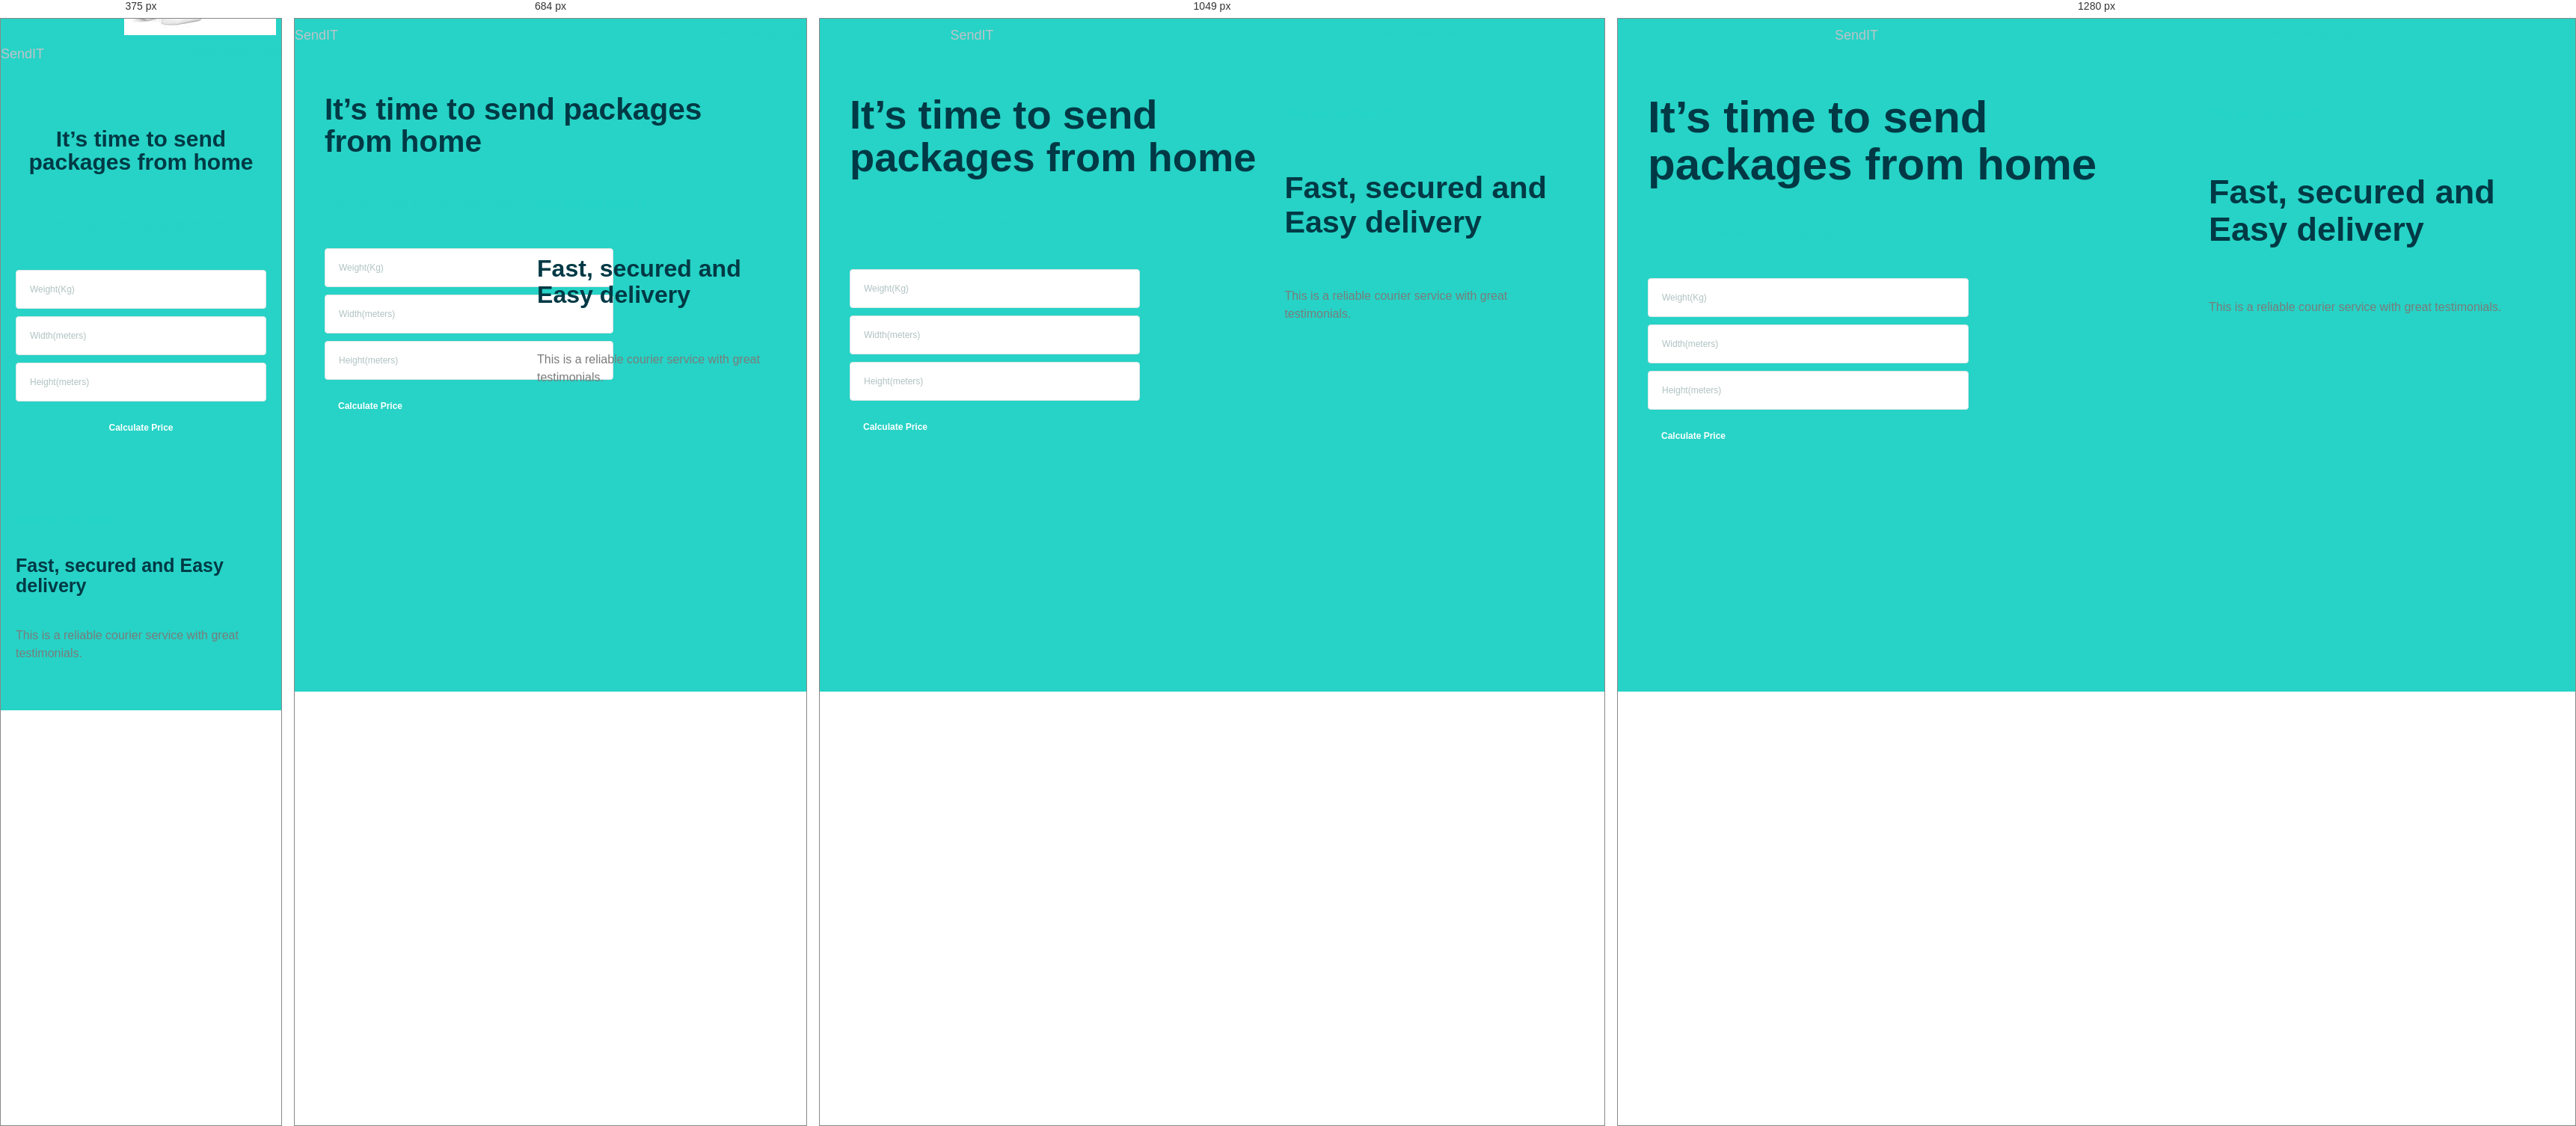
Rendered at 375 px, 684 px, 1049 px and 1280 px, left to right.

<!-- file: index.html -->
<!DOCTYPE html>
<html lang="en">
<head>
    <meta charset="UTF-8">
    <meta name="viewport" content="width=device-width, initial-scale=1.0">
    <meta http-equiv="X-UA-Compatible" content="ie=edge">
    <title>SendIT</title>
    <link rel="stylesheet" href="ui/assets/css/app.css">
</head>
<body>
    <header>
        <div class="container">
            <div class="pull-left">
                <h2 class="logo">SendIT</h2>
            </div>
            <div class="pull-right">
                <nav>
                    <ul>
                        <li><a href="">Home</a></li>
                        <li><a href="">Home</a></li>
                        <li><a href="">Home</a></li>
                    </ul>
                </nav>
            </div>
        </div>
    </header>

    <section class="homepage-intro">
        <div class="homepage-intro__text">
          <h1 class="homepage-intro__text-title">It’s time to send packages from home</h1>
          <p class="homepage-intro__text-desc">Get it all done with at a low cost</p>
          <form action="" method="post" class="home-intro__form">
            <div>
                <label for="name"></label>
                <input type="text" id="name" name="name" placeholder="Weight(Kg)">
            </div>
            <div>
                <label for="mail"></label>
                <input type="email" id="mail" name="mail" placeholder="Width(meters)">
            </div>
            <div>
                <label for="company"></label>
                <input type="text" id="company" name="company" placeholder="Height(meters)">
            </div>
            <div>
                <input type="submit" id="submit" name="submit" value="Calculate Price">
            </div>
        </form>
    </div>
      
    <div class="homepage-intro__ani">
        <div class="homepage-intro__mobile">
            <div class="ani-jessica">
                <img src="./ui/assets/img/images.jpeg" alt="Images">
            </div>
        </div>
    </div>
    
    </section>
    
    <img class="homepage-why__mobile" src="https://www.kimmmiller.com/gusto/homepage-desk-mobile.jpg" alt="">
    
    <section class="homepage-why">
        <div class="homepage-why__ani">
            <!-- <img src="./ui/assets/img/images.jpeg" alt=""> -->
        </div>
        
        <div class="homepage-why__text">
            <p class="homepage-why__text-label">Why we use Send IT</p>
            <h2 class="homepage-why__text-title">Fast, secured and Easy delivery</h2>
            <p class="homepage-why__text-desc">This is a reliable courier service with great testimonials.</p>
        </div>
    </section>
</body>
</html>

/* @media block from home.css */
@media (min-width: 600px) {
    .homepage-intro {
        padding: 0 40px 40px 40px;
    }
}

/* @media block from home.css */
@media (min-width: 600px) {
    .homepage-why {
        padding: 0 40px;
    }
}

/* @media block from home.css */
@media (min-width: 600px) {
    .homepage-intro__text {
        position: absolute;
    }
}

/* @media block from home.css */
@media (min-width: 400px) and (max-width: 1199px) {
    .homepage-intro__text-title {
        font-size: calc(30px + (60 - 30) * (100vw - 400px) / (1200 - 400));
    }
}

/* @media block from home.css */
@media (min-width: 1200px) {
    .homepage-intro__text-title {
        font-size: 60px;
    }
}

/* @media block from home.css */
@media (min-width: 400px) {
    .homepage-intro__text-title {
        padding: 150px 0 0 0;
        width: 80%;
        margin: 0 auto;
    }
}

/* @media block from home.css */
@media (min-width: 600px) {
    .homepage-intro__text-title {
        text-align: left;
        padding: 100px 0 0 0;
        margin: 0;
    }
}

/* @media block from home.css */
@media (min-width: 768px) {
    .homepage-intro__text-title {
        width: 60%;
    }
}

/* @media block from home.css */
@media (min-width: 600px) {
    .homepage-intro__text-desc {
        width: 50%;
        text-align: left;
    }
}

/* @media block from home.css */
@media (min-width: 600px) {
    .homepage-intro__ani {
        position: relative;
        margin: 0 0 0 auto;
        max-width: 1000px;
        width: 80%;
        padding: 120px 0 0 0;
    }
}

/* @media block from home.css */
@media (min-width: 768px) {
    .homepage-intro__ani {
        padding: 0;
    }
}

/* @media block from home.css */
@media (min-width: 600px) {
    .homepage-why__mobile {
        display: none;
    }
}

/* @media block from home.css */
@media (min-width: 600px) {
    .homepage-why__text {
        max-width: 320px;
        margin: 0 0 0 auto;
    }
}

/* @media block from home.css */
@media (min-width: 768px) {
    .homepage-why__text {
        width: 40%;
        max-width: 450px;
    }
  }

/* @media block from home.css */
@media (min-width: 400px) and (max-width: 1199px) {
    .homepage-why__text-title {
      font-size: calc(25px + (45 - 25) * (100vw - 400px) / (1200 - 400));
    }
  }

/* @media block from home.css */
@media (min-width: 1200px) {
    .homepage-why__text-title {
      font-size: 45px;
    }
  }

/* @media block from home.css */
@media (min-width: 500px) {
    .homepage-why__text-title {
      padding: 30px 0;
    }
  }

/* @media block from home.css */
@media (min-width: 600px) {
    .homepage-why__text-label {
      padding: 60px 0 0 0;
    }
  }

/* @media block from home.css */
@media (min-width: 600px) {
    .homepage-why__ani {
      display: block;
      width: 100%;
    }
  }

/* @media block from home.css */
@media (min-width: 768px) {
    .homepage-why__ani {
      position: absolute;
      top: 0;
      width: 50%;
      margin: 60px 0 0 0;
    }
  }

/* @media block from home.css */
@media (min-width: 900px) {
    .homepage-why__ani {
      margin: 0;
    }
  }

/* @media block from home.css */
@media (min-width: 600px) {
    .home-intro__form input[type=submit] {
      margin: 0;
    }
  }

/* @media block from home.css */
@media (min-width: 600px) {
    .home-intro__form {
      width: 60%;
    }
  }

/* @media block from home.css */
@media (min-width: 768px) {
    .home-intro__form {
      width: 40%;
    }
  }

/* @media block from home.css */
@media (min-width: 600px) {
    .homepage-intro__mobile {
        display: none;
    }
}